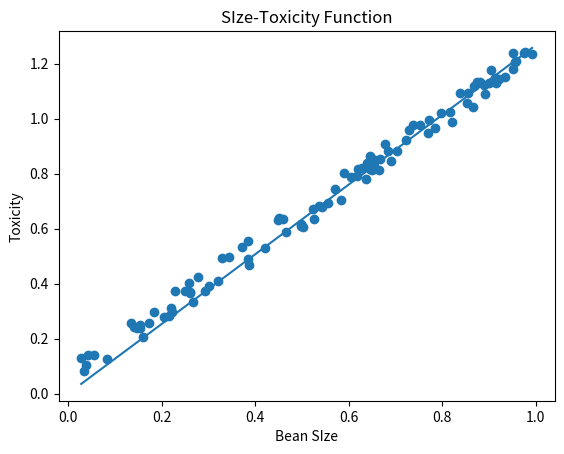

This chart was generated by the following Python code:
#!./venv/bin/python

import numpy as np
from matplotlib import pyplot as plt

"""
Rosenblatt 感知器，实验的步骤如下：
准备：设定斜率为 1.2，随机生成一组豆豆的坐标。
实验目标：在不知道斜率的情况下，让机器自行运算出豆豆在坐标系的排列斜率

[redacted]
wikipedia: https://zh.wikipedia.org/wiki/%E6%84%9F%E7%9F%A5%E5%99%A8
"""


def get_beans(counts):
    """
    按照 1.2 的斜率，生成有毒的痘痘在坐标系的坐标
    """
    xs = np.random.rand(counts)
    xs = np.sort(xs)
    ys = [1.2 * x + np.random.rand() / 10 for x in xs]
    return xs, ys


# 有毒的痘痘
xs, ys = get_beans(100)

# 设置坐标轴窗口
plt.title("SIze-Toxicity Function", fontsize=12)
plt.xlabel("Bean SIze")
plt.ylabel("Toxicity")

# 绘制痘痘
plt.scatter(xs, ys)
# 坐标系中直线的斜率
w = 0.5
# 学习率
alpha = 0.05

y_pre = None
for m in range(100):
    for i in range(100):
        x = xs[i]
        y = ys[i]
        # 根据当前的斜率，计算直线的下一个 y 坐标
        y_pre = w * x
        # 计算下一个 y 坐标与豆豆的实际 y 坐标差
        e = y - y_pre
        # 如果斜率过大，那么 e 就是负数，也就是减小误差，如果斜率过小，那么 e 就是正数，也就是增加斜率。学习率 alpha 是为了限制斜率 w 每次增加或减少的数值不要过大，乘以 x 是因为负坐标轴与正坐标轴的斜率调整是正好相反的
        w = w + alpha * e * x

y_pre = w * xs

plt.plot(xs, y_pre)
plt.show()
